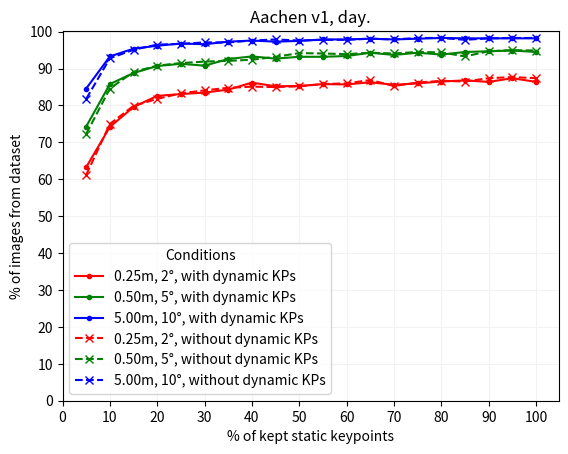

This chart was generated by the following Python code:
from typing import List

import matplotlib.pyplot as plt
import numpy as np

dataset_name: str = "Aachen v1"

results_without_dynamic_kp_run1: List[dict] = [
    {
        "static_percentage": 0,
        "dynamic_percentage": 0,
        "day": "0.0 / 0.0 / 0.0",
        "night": "0.0 / 0.0 / 0.0",
    },
    {
        "static_percentage": 5,
        "dynamic_percentage": 0,
        "day": "63.0 / 73.4 / 81.4",
        "night": "30.6 / 38.8 / 46.9",
    },
    {
        "static_percentage": 10,
        "dynamic_percentage": 0,
        "day": "75.2 / 85.1 / 92.2",
        "night": "56.1 / 68.4 / 85.7",
    },
    {
        "static_percentage": 15,
        "dynamic_percentage": 0,
        "day": "81.1 / 89.8 / 95.1",
        "night": "69.4 / 82.7 / 94.9",
    },
    {
        "static_percentage": 20,
        "dynamic_percentage": 0,
        "day": "81.8 / 90.9 / 95.8",
        "night": "74.5 / 83.7 / 98.0",
    },
    {
        "static_percentage": 25,
        "dynamic_percentage": 0,
        "day": "84.0 / 91.7 / 96.8",
        "night": "76.5 / 88.8 / 99.0",
    },
    {
        "static_percentage": 30,
        "dynamic_percentage": 0,
        "day": "83.6 / 92.5 / 97.0",
        "night": "79.6 / 88.8 / 100.0",
    },
    {
        "static_percentage": 35,
        "dynamic_percentage": 0,
        "day": "85.0 / 92.5 / 97.3",
        "night": "81.6 / 90.8 / 100.0",
    },
    {
        "static_percentage": 40,
        "dynamic_percentage": 0,
        "day": "84.2 / 92.6 / 97.2",
        "night": "80.6 / 90.8 / 100.0",
    },
    {
        "static_percentage": 45,
        "dynamic_percentage": 0,
        "day": "84.7 / 93.7 / 97.5",
        "night": "81.6 / 89.8 / 100.0",
    },
    {
        "static_percentage": 50,
        "dynamic_percentage": 0,
        "day": "86.2 / 93.3 / 97.7",
        "night": "78.6 / 92.9 / 100.0",
    },
    {
        "static_percentage": 55,
        "dynamic_percentage": 0,
        "day": "86.3 / 94.1 / 97.7",
        "night": "83.7 / 90.8 / 100.0",
    },
    {
        "static_percentage": 60,
        "dynamic_percentage": 0,
        "day": "87.0 / 93.6 / 97.6",
        "night": "84.7 / 92.9 / 100.0",
    },
    {
        "static_percentage": 65,
        "dynamic_percentage": 0,
        "day": "86.7 / 94.2 / 98.1",
        "night": "83.7 / 92.9 / 100.0",
    },
    {
        "static_percentage": 70,
        "dynamic_percentage": 0,
        "day": "86.8 / 94.1 / 97.8",
        "night": "82.7 / 88.8 / 100.0",
    },
    {
        "static_percentage": 75,
        "dynamic_percentage": 0,
        "day": "86.7 / 93.9 / 98.1",
        "night": "85.7 / 92.9 / 100.0",
    },
    {
        "static_percentage": 80,
        "dynamic_percentage": 0,
        "day": "86.2 / 94.1 / 97.8",
        "night": "84.7 / 91.8 / 100.0",
    },
    {
        "static_percentage": 85,
        "dynamic_percentage": 0,
        "day": "86.9 / 94.8 / 98.2",
        "night": "83.7 / 90.8 / 100.0",
    },
    {
        "static_percentage": 90,
        "dynamic_percentage": 0,
        "day": "87.0 / 94.8 / 98.3",
        "night": "84.7 / 91.8 / 100.0",
    },
    {
        "static_percentage": 95,
        "dynamic_percentage": 0,
        "day": "86.8 / 94.9 / 98.3",
        "night": "86.7 / 89.8 / 100.0",
    },
    {
        "static_percentage": 100,
        "dynamic_percentage": 0,
        "day": "87.0 / 95.0 / 98.3",
        "night": "85.7 / 90.8 / 100.0",
    },
]
results_with_dynamic_kp_run1: List[dict] = [
    # TODO: 0 static, 100 dynamic
    {
        "static_percentage": 0,
        "dynamic_percentage": 100,
        "day": "0.0 / 0.0 / 0.0",
        "night": "0.0 / 0.0 / 0.0",
    },
    {
        "static_percentage": 5,
        "dynamic_percentage": 100,
        "day": "62.0 / 72.7 / 82.8",
        "night": "32.7 / 44.9 / 54.1",
    },
    {
        "static_percentage": 10,
        "dynamic_percentage": 100,
        "day": "74.0 / 85.6 / 94.1",
        "night": "61.2 / 73.5 / 89.8",
    },
    {
        "static_percentage": 15,
        "dynamic_percentage": 100,
        "day": "81.1 / 89.7 / 95.5",
        "night": "71.4 / 82.7 / 95.9",
    },
    {
        "static_percentage": 20,
        "dynamic_percentage": 100,
        "day": "82.8 / 90.8 / 96.5",
        "night": "76.5 / 88.8 / 96.9",
    },
    {
        "static_percentage": 25,
        "dynamic_percentage": 100,
        "day": "83.1 / 92.1 / 96.8",
        "night": "77.6 / 87.8 / 100.0",
    },
    {
        "static_percentage": 30,
        "dynamic_percentage": 100,
        "day": "83.7 / 91.0 / 96.6",
        "night": "82.7 / 89.8 / 100.0",
    },
    {
        "static_percentage": 35,
        "dynamic_percentage": 100,
        "day": "84.2 / 93.1 / 97.1",
        "night": "81.6 / 88.8 / 100.0",
    },
    {
        "static_percentage": 40,
        "dynamic_percentage": 100,
        "day": "84.1 / 93.1 / 97.3",
        "night": "81.6 / 87.8 / 100.0",
    },
    {
        "static_percentage": 45,
        "dynamic_percentage": 100,
        "day": "85.4 / 93.8 / 97.7",
        "night": "80.6 / 90.8 / 100.0",
    },
    {
        "static_percentage": 50,
        "dynamic_percentage": 100,
        "day": "84.2 / 93.4 / 97.6",
        "night": "84.7 / 91.8 / 100.0",
    },
    {
        "static_percentage": 55,
        "dynamic_percentage": 100,
        "day": "86.4 / 93.6 / 97.7",
        "night": "82.7 / 90.8 / 100.0",
    },
    {
        "static_percentage": 60,
        "dynamic_percentage": 100,
        "day": "85.7 / 94.1 / 97.7",
        "night": "84.7 / 95.9 / 100.0",
    },
    {
        "static_percentage": 65,
        "dynamic_percentage": 100,
        "day": "85.7 / 94.7 / 98.2",
        "night": "83.7 / 90.8 / 100.0",
    },
    {
        "static_percentage": 70,
        "dynamic_percentage": 100,
        "day": "87.1 / 94.2 / 97.6",
        "night": "83.7 / 91.8 / 100.0",
    },
    {
        "static_percentage": 75,
        "dynamic_percentage": 100,
        "day": "86.9 / 94.5 / 98.1",
        "night": "85.7 / 92.9 / 100.0",
    },
    {
        "static_percentage": 80,
        "dynamic_percentage": 100,
        "day": "85.7 / 94.5 / 98.1",
        "night": "85.7 / 92.9 / 100.0",
    },
    {
        "static_percentage": 85,
        "dynamic_percentage": 100,
        "day": "86.8 / 94.2 / 98.1",
        "night": "83.7 / 90.8 / 100.0",
    },
    {
        "static_percentage": 90,
        "dynamic_percentage": 100,
        "day": "86.8 / 94.4 / 98.2",
        "night": "84.7 / 92.9 / 100.0",
    },
    {
        "static_percentage": 95,
        "dynamic_percentage": 100,
        "day": "86.9 / 94.4 / 98.2",
        "night": "84.7 / 91.8 / 100.0",
    },
    {
        "static_percentage": 100,
        "dynamic_percentage": 100,
        "day": "87.5 / 94.3 / 98.2",
        "night": "84.7 / 89.8 / 100.0",
    },
]
results_without_dynamic_kp_run2: List[dict] = [
    {
        "static_percentage": 0,
        "dynamic_percentage": 0,
        "day": "0.0 / 0.0 / 0.0",
        "night": "0.0 / 0.0 / 0.0",
    },
    {
        "static_percentage": 5,
        "dynamic_percentage": 0,
        "day": "61.2 / 72.3 / 81.8",
        "night": "35.7 / 39.8 / 50.0",
    },
    {
        "static_percentage": 10,
        "dynamic_percentage": 0,
        "day": "75.0 / 84.6 / 92.8",
        "night": "61.2 / 71.4 / 87.8",
    },
    {
        "static_percentage": 15,
        "dynamic_percentage": 0,
        "day": "79.9 / 89.1 / 95.1",
        "night": "71.4 / 82.7 / 94.9",
    },
    {
        "static_percentage": 20,
        "dynamic_percentage": 0,
        "day": "81.8 / 90.8 / 96.5",
        "night": "77.6 / 86.7 / 98.0",
    },
    {
        "static_percentage": 25,
        "dynamic_percentage": 0,
        "day": "83.3 / 91.5 / 96.7",
        "night": "77.6 / 87.8 / 99.0",
    },
    {
        "static_percentage": 30,
        "dynamic_percentage": 0,
        "day": "84.1 / 91.9 / 97.1",
        "night": "81.6 / 89.8 / 100.0",
    },
    {
        "static_percentage": 35,
        "dynamic_percentage": 0,
        "day": "84.8 / 92.1 / 97.1",
        "night": "80.6 / 90.8 / 100.0",
    },
    {
        "static_percentage": 40,
        "dynamic_percentage": 0,
        "day": "85.1 / 92.4 / 97.6",
        "night": "82.7 / 91.8 / 100.0",
    },
    {
        "static_percentage": 45,
        "dynamic_percentage": 0,
        "day": "85.0 / 93.2 / 97.9",
        "night": "79.6 / 92.9 / 100.0",
    },
    {
        "static_percentage": 50,
        "dynamic_percentage": 0,
        "day": "85.2 / 94.2 / 97.6",
        "night": "83.7 / 91.8 / 100.0",
    },
    {
        "static_percentage": 55,
        "dynamic_percentage": 0,
        "day": "85.8 / 94.1 / 97.8",
        "night": "83.7 / 89.8 / 100.0",
    },
    {
        "static_percentage": 60,
        "dynamic_percentage": 0,
        "day": "86.0 / 93.9 / 97.8",
        "night": "85.7 / 90.8 / 100.0	",
    },
    {
        "static_percentage": 65,
        "dynamic_percentage": 0,
        "day": "86.9 / 94.3 / 98.1",
        "night": "84.7 / 90.8 / 100.0",
    },
    {
        "static_percentage": 70,
        "dynamic_percentage": 0,
        "day": "85.3 / 94.1 / 97.9",
        "night": "83.7 / 89.8 / 100.0",
    },
    {
        "static_percentage": 75,
        "dynamic_percentage": 0,
        "day": "86.2 / 94.5 / 98.3",
        "night": "79.6 / 90.8 / 100.0",
    },
    {
        "static_percentage": 80,
        "dynamic_percentage": 0,
        "day": "86.7 / 94.4 / 98.3",
        "night": "82.7 / 89.8 / 100.0",
    },
    {
        "static_percentage": 85,
        "dynamic_percentage": 0,
        "day": "86.5 / 93.3 / 97.8",
        "night": "84.7 / 91.8 / 100.0",
    },
    {
        "static_percentage": 90,
        "dynamic_percentage": 0,
        "day": "87.4 / 94.7 / 98.2",
        "night": "85.7 / 91.8 / 100.0",
    },
    {
        "static_percentage": 95,
        "dynamic_percentage": 0,
        "day": "87.7 / 95.0 / 98.3",
        "night": "82.7 / 91.8 / 100.0",
    },
    {
        "static_percentage": 100,
        "dynamic_percentage": 0,
        "day": "87.4 / 94.9 / 98.3",
        "night": "84.7 / 91.8 / 100.0",
    },
]
results_with_dynamic_kp_run2: List[dict] = [
    # TODO: 0 static, 100 dynamic
    {
        "static_percentage": 0,
        "dynamic_percentage": 100,
        "day": "0.0 / 0.0 / 0.0",
        "night": "0.0 / 0.0 / 0.0",
    },
    {
        "static_percentage": 5,
        "dynamic_percentage": 100,
        "day": "63.3 / 74.3 / 84.6",
        "night": "32.7 / 43.9 / 54.1",
    },
    {
        "static_percentage": 10,
        "dynamic_percentage": 100,
        "day": "74.2 / 85.8 / 93.3",
        "night": "60.2 / 76.5 / 89.8",
    },
    {
        "static_percentage": 15,
        "dynamic_percentage": 100,
        "day": "79.6 / 88.8 / 95.4",
        "night": "67.3 / 82.7 / 93.9",
    },
    {
        "static_percentage": 20,
        "dynamic_percentage": 100,
        "day": "82.6 / 90.7 / 96.2",
        "night": "76.5 / 83.7 / 98.0",
    },
    {
        "static_percentage": 25,
        "dynamic_percentage": 100,
        "day": "83.1 / 91.3 / 96.8",
        "night": "75.5 / 88.8 / 99.0",
    },
    {
        "static_percentage": 30,
        "dynamic_percentage": 100,
        "day": "83.5 / 90.8 / 96.6",
        "night": "77.6 / 88.8 / 100.0",
    },
    {
        "static_percentage": 35,
        "dynamic_percentage": 100,
        "day": "84.3 / 92.6 / 97.3",
        "night": "82.7 / 90.8 / 100.0",
    },
    {
        "static_percentage": 40,
        "dynamic_percentage": 100,
        "day": "86.2 / 93.3 / 97.6",
        "night": "82.7 / 90.8 / 100.0",
    },
    {
        "static_percentage": 45,
        "dynamic_percentage": 100,
        "day": "85.2 / 92.7 / 97.3",
        "night": "81.6 / 90.8 / 100.0",
    },
    {
        "static_percentage": 50,
        "dynamic_percentage": 100,
        "day": "85.3 / 93.2 / 97.5",
        "night": "81.6 / 92.9 / 100.0",
    },
    {
        "static_percentage": 55,
        "dynamic_percentage": 100,
        "day": "85.8 / 93.2 / 97.9",
        "night": "82.7 / 91.8 / 100.0",
    },
    {
        "static_percentage": 60,
        "dynamic_percentage": 100,
        "day": "85.7 / 93.4 / 97.9",
        "night": "83.7 / 90.8 / 100.0",
    },
    {
        "static_percentage": 65,
        "dynamic_percentage": 100,
        "day": "86.3 / 94.3 / 98.1",
        "night": "85.7 / 91.8 / 100.0",
    },
    {
        "static_percentage": 70,
        "dynamic_percentage": 100,
        "day": "85.6 / 93.7 / 97.9",
        "night": "83.7 / 91.8 / 100.0",
    },
    {
        "static_percentage": 75,
        "dynamic_percentage": 100,
        "day": "86.0 / 94.3 / 98.1",
        "night": "84.7 / 90.8 / 100.0",
    },
    {
        "static_percentage": 80,
        "dynamic_percentage": 100,
        "day": "86.5 / 93.8 / 98.3",
        "night": "81.6 / 92.9 / 100.0",
    },
    {
        "static_percentage": 85,
        "dynamic_percentage": 100,
        "day": "86.8 / 94.5 / 98.2",
        "night": "84.7 / 88.8 / 100.0",
    },
    {
        "static_percentage": 90,
        "dynamic_percentage": 100,
        "day": "86.4 / 94.7 / 98.2",
        "night": "83.7 / 90.8 / 100.0",
    },
    {
        "static_percentage": 95,
        "dynamic_percentage": 100,
        "day": "87.4 / 94.9 / 98.2",
        "night": "83.7 / 89.8 / 100.0",
    },
    {
        "static_percentage": 100,
        "dynamic_percentage": 100,
        "day": "86.4 / 94.5 / 98.2",
        "night": "83.7 / 91.8 / 100.0",
    },
]

results_without_dynamic_kp: List[dict] = results_without_dynamic_kp_run2
results_with_dynamic_kp: List[dict] = results_with_dynamic_kp_run2

# Preprocessing the data.
for data in [results_without_dynamic_kp, results_with_dynamic_kp]:
    for r in data:
        r["day"] = r["day"].replace(" ", "").split("/")
        r["night"] = r["night"].replace(" ", "").split("/")
        for idx, ddnn in enumerate(zip(r["day"], r["night"])):
            r["day"][idx] = float(ddnn[0])
            r["night"][idx] = float(ddnn[1])

datasets: List[dict] = [
    {
        "dataset_name": f"{dataset_name} + 100% dynamic KP",
        "results": results_with_dynamic_kp,
    },
    {
        "dataset_name": f"{dataset_name} + 0% dynamic KP",
        "results": results_without_dynamic_kp,
    },
]


x_static: list = list()
y_day_with_dynamic_kp: list = list()
y_day_without_dynamic_kp: list = list()

for items in zip(results_without_dynamic_kp, results_with_dynamic_kp):
    r_without_dynamic_kp = items[0]
    r_with_dynamic_kp = items[1]

    if r_with_dynamic_kp["static_percentage"] != r_without_dynamic_kp["static_percentage"]:
        raise Exception("Static percentages do not match!")

    x_static.append(r_with_dynamic_kp["static_percentage"])
    y_day_with_dynamic_kp.append(r_with_dynamic_kp["day"])
    y_day_without_dynamic_kp.append(r_without_dynamic_kp["day"])

x_static = np.array(x_static)
y_day_with_dynamic_kp = np.array(y_day_with_dynamic_kp)
y_day_without_dynamic_kp = np.array(y_day_without_dynamic_kp)

offset: int = 1
plt.plot(
    x_static[offset:],
    y_day_with_dynamic_kp[offset:, 0],
    "r.-",
    x_static[offset:],
    y_day_with_dynamic_kp[offset:, 1],
    "g.-",
    x_static[offset:],
    y_day_with_dynamic_kp[offset:, 2],
    "b.-",
    x_static[offset:],
    y_day_without_dynamic_kp[offset:, 0],
    "rx--",
    x_static[offset:],
    y_day_without_dynamic_kp[offset:, 1],
    "gx--",
    x_static[offset:],
    y_day_without_dynamic_kp[offset:, 2],
    "bx--",
)
plt.title(f"{dataset_name}, day.")
plt.xlabel("% of kept static keypoints")
plt.ylabel("% of images from dataset")
plt.legend(
    [
        "0.25m, 2°, with dynamic KPs",
        "0.50m, 5°, with dynamic KPs",
        "5.00m, 10°, with dynamic KPs",
        "0.25m, 2°, without dynamic KPs",
        "0.50m, 5°, without dynamic KPs",
        "5.00m, 10°, without dynamic KPs",
    ],
    title="Conditions",
)
plt.xlim(xmin=0)
plt.ylim(ymin=0)
plt.xticks(np.arange(0, 101, 10))
plt.yticks(np.arange(0, 101, 10))
plt.grid(axis="both", color="0.95")
plt.savefig(f"{dataset_name}_day.pdf")
plt.savefig(f"{dataset_name}_day.png")
plt.show()

print("DONE")
